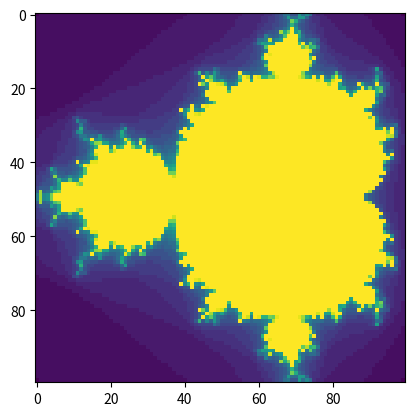
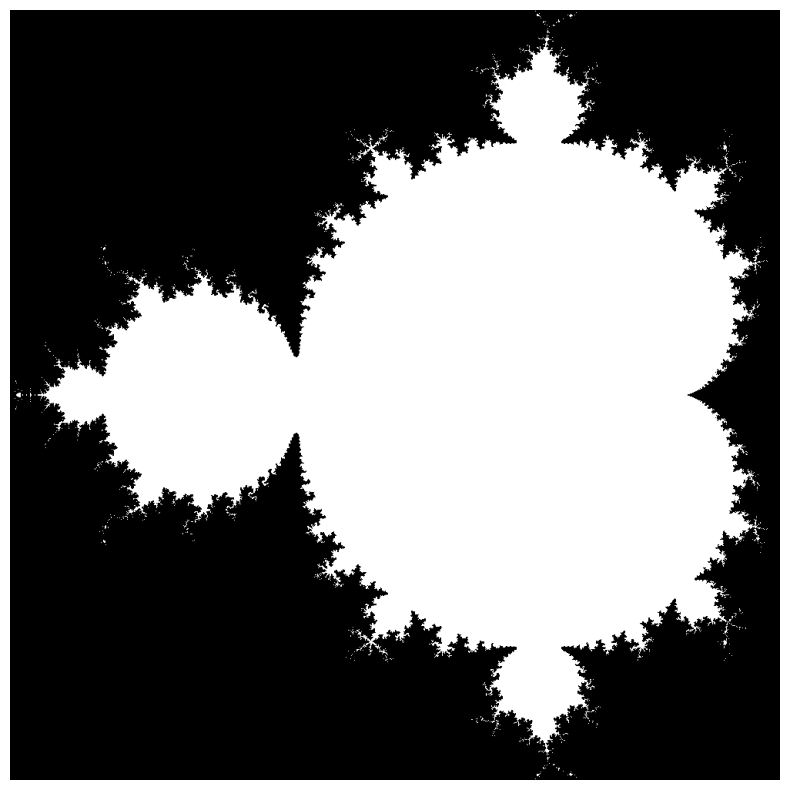
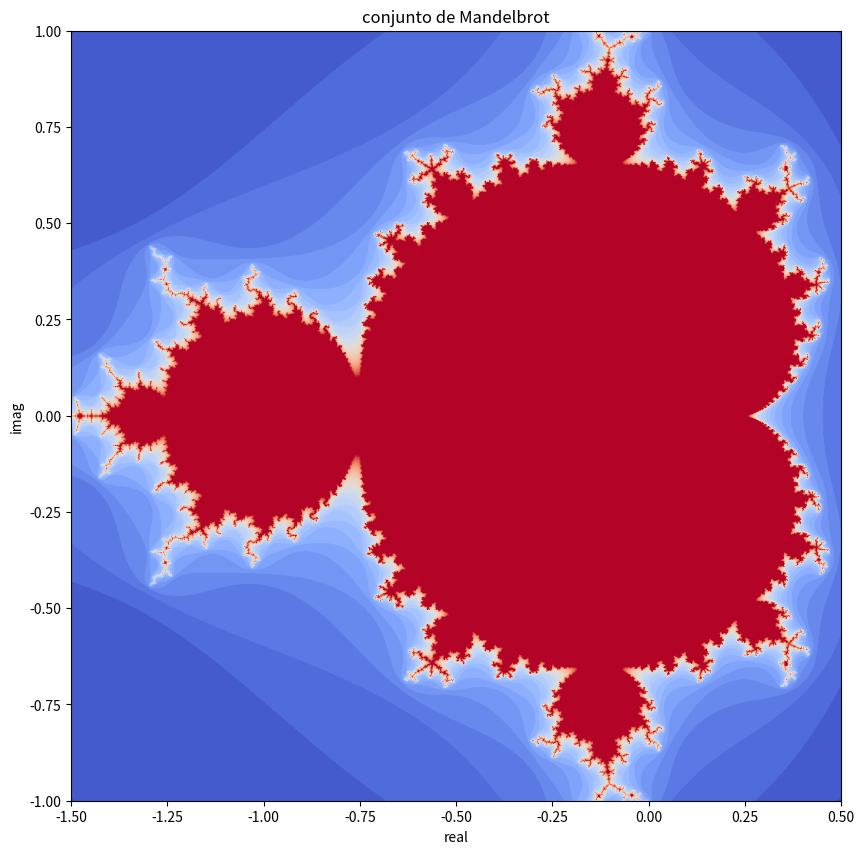
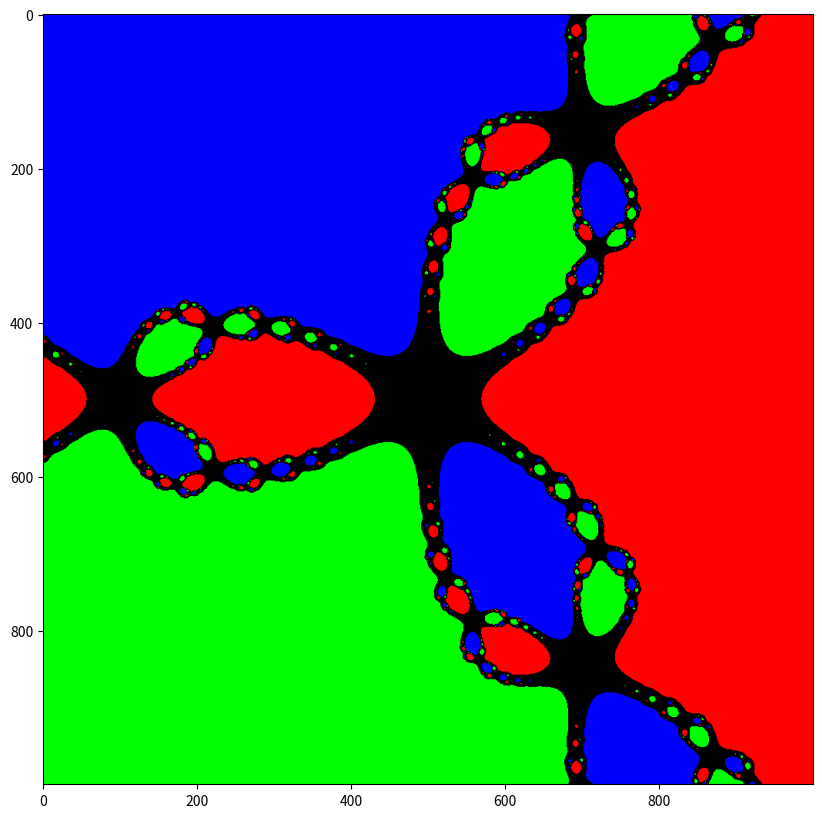
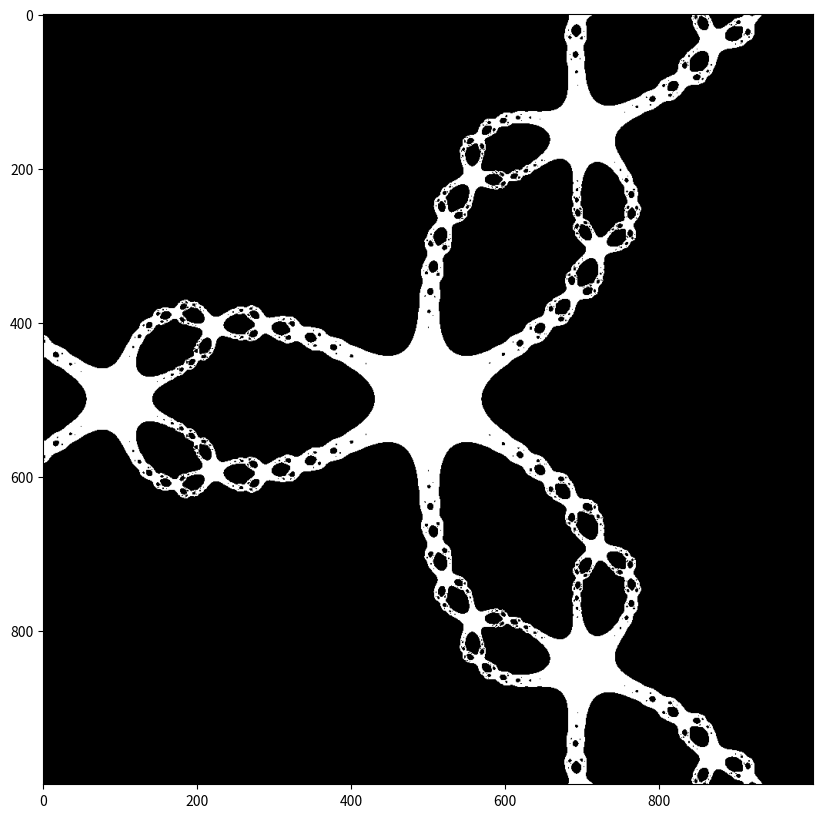
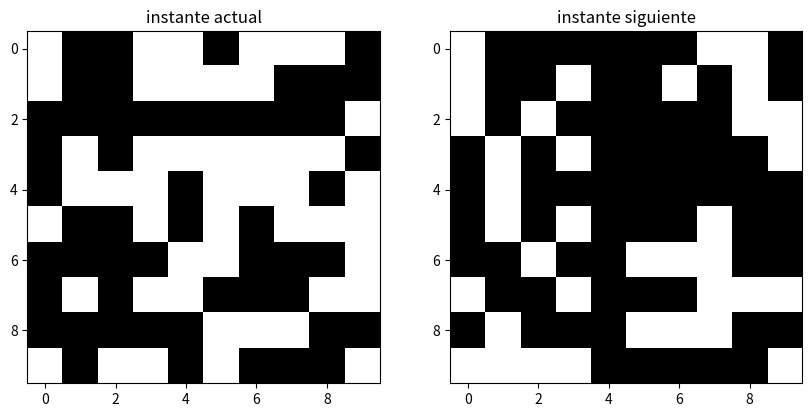

Reproduce these figures in Python, in order. (Note: this script raises an exception after producing the figures.)
import numpy as np
import matplotlib.pyplot as plt

N = 27
x = 1

for _ in range(10):
    x = (x + N/x**2)/2
    print(x)

N = 27
x = 1

for _ in range(10):
    x = (2*x + N/x**2)/3
    print(x)

a = 0.4
b = 0.3

def f(x):
    return x - b*np.sin(x) - a

def df(x):
    return 1 - b*np.cos(x)

x = 0.2

for _ in range(5):
    x = x - f(x)/df(x)
    print(x)

x = 0.2

for _ in range(10):
    x = a + b*np.sin(x)
    print(x)

C = 0.2

z = 0
for _ in range(10):
    z = z**2 + C
    print(z)

C = 1.3

z = 0
for _ in range(10):
    z = z**2 + C
    print(z)

C = 0.2 + 0.3j

z = 0
for _ in range(10):
    z = z**2 + C
    print(z)

C = 0.6 - 0.7j

z = 0
for _ in range(10):
    z = z**2 + C
    print(z)

def mandel(c):
    z = 0
    for _ in range(30):
        z = z**2+c
        if abs(z) > 2:
            return False
    return True

mandel(-0.5+0.2j)

mandel(0.3+0.8j)

plt.imshow( [[mandel(x + y*1j) for x in np.linspace(-1.5,0.5,100)] for y in np.linspace(-1,1,100)]);

def mandel(c):
    z = 0
    for k in range(30):
        z = z**2+c
        if abs(z) > 2:
            break
    return k

mandel(0.5)

mandel(-0.2+0.3j)

plt.imshow( [[mandel(x + y*1j) for x in np.linspace(-1.5,0.5,100)] for y in np.linspace(-1,1,100)]);

n = 1000

centro = -0.5; D=1
#c = -0.5+0.6j; D = 0.2

rx = np.linspace(centro.real-D,centro.real+D,n)
ry = np.linspace(centro.imag-D,centro.imag+D,n)[::-1]

%%time

C = np.array([[x+y*1j for x in rx] for y in ry])

n = 1000

centro = -0.5; D=1
#c = -0.5+0.6j; D = 0.2

rx = np.linspace(centro.real-D,centro.real+D,n)
ry = np.linspace(centro.imag-D,centro.imag+D,n)[::-1]

x,y = np.meshgrid(rx,ry)

C = x + y*1j

Z = np.zeros([n,n])

for k in range(30):
    Z = Z**2 + C

plt.figure(figsize=(10,10))
plt.imshow( abs(Z)<2, 'gray'); plt.axis('off');

Z = np.zeros([n,n],complex)
N = np.zeros([n,n])

for k in range(30):
    S = abs(Z) < 2
    Z[S] = (Z**2 + C)[S]
    N[S] += 1

plt.figure(figsize=(10,10))
plt.imshow(N, 'coolwarm', extent=[rx[0],rx[-1],ry[-1],ry[0]]);
plt.title('conjunto de Mandelbrot'); plt.xlabel('real'); plt.ylabel('imag');

z1 = np.exp(1j * 0*2*np.pi/3)
z2 = np.exp(1j * 1*2*np.pi/3)
z3 = np.exp(1j * 2*2*np.pi/3)
print(z1,z2,z3)

n = 1000
r = np.linspace(-1,1,n)
x0,y0 = np.meshgrid(r,r)
z0 = x0+y0*1j

def cube(z):
    return z**3-1

def dcube(z):
    return 3*z**2

#%%time

Z = z0

for k in range(10):
    Z = Z - cube(Z)/dcube(Z)

eps = 1e-3

m1 = abs(Z-z1) < eps
m2 = abs(Z-z2) < eps
m3 = abs(Z-z3) < eps

mapa = np.zeros([n,n,3])

mapa[m1] = (1,0,0)
mapa[m2] = (0,1,0)
mapa[m3] = (0,0,1)

plt.figure(figsize=(10,10))
plt.imshow(mapa);

plt.figure(figsize=(10,10))
plt.imshow(~(m1 | m2 | m3), 'gray');

[(x,y) for x in [1,2,3,4] for y in [10,20,30] ]

[[(x,y) for x in [1,2,3,4]] for y in [10,20,30] ]

x,y = np.meshgrid([1,2,3,4],[10,20,30])

x

y

x+y*1j

x = np.array([[1,2,3,4]])
y = np.array([[10,20,30]]).T

x + y*1j

import numpy as np

s1 = 2; s2 = 3
n1 = 3; n2 = 3

def life(w):
    n,m = w.shape
    r = np.empty_like(w)
    for i in range(n):
        for j in range(m):
            v = 0
            for k in [-1,0,1]:
                for l in [-1,0,1]:
                    if w[(i+k)%n, (j+l)%n]:
                        v += 1
            if w[i,j]:
                v -= 1
                r[i,j] = s1 <= v <= s2
            else:
                r[i,j] = n1 <= v <= n2
    return r

n = 10
x = 1*(np.random.rand(n,n) > 0.6);

plt.figure(figsize=(10,5))
plt.subplot(1,2,1)
plt.imshow(x, 'gray'); plt.title('instante actual')
plt.subplot(1,2,2)
plt.imshow(life(x),'gray'); plt.title('instante siguiente');

import matplotlib.pyplot as plt
from matplotlib import animation, rc
rc('animation', html='html5')
from IPython.display import HTML

n = 50
x = 1*(np.random.rand(n,n) > 0.6);

x[:25,:25] = 0
x[5:8,5:8] = [[0,1,0],
              [0,0,1],
              [1,1,1]]


fig, ax = plt.subplots(figsize=(5,5))
plt.close();

img = ax.imshow(1-x,'gray')

def animate(k):
    global x
    img.set_data(1-x)
    x = life(x)
    return [img]

fps=10
T = 5
ani = animation.FuncAnimation(fig, animate, init_func=lambda:[], frames=T*fps, interval=1000/fps, blit=True, repeat=False)
HTML(ani.to_jshtml())

n = 400
x = 1*(np.random.rand(n,n) > 0.6);

%%time

for _ in range(10):
    x = life(x)

def vecinos(w):
    return np.array([np.roll(np.roll(w,k,axis=1),l,axis=0)
                     for k in [-1,0,1] 
                     for l in [-1,0,1] if (k,l) != (0,0) ]
                   ).sum(axis=0)

def life_a(w):
    v = vecinos(w)
    return np.where(w, (s1 <=v)&(v<=s2) , (n1<=v)&(v<=n2) )

np.all(life(x) == life_a(x))

%%time

for _ in range(10*200):
    x = life_a(x)